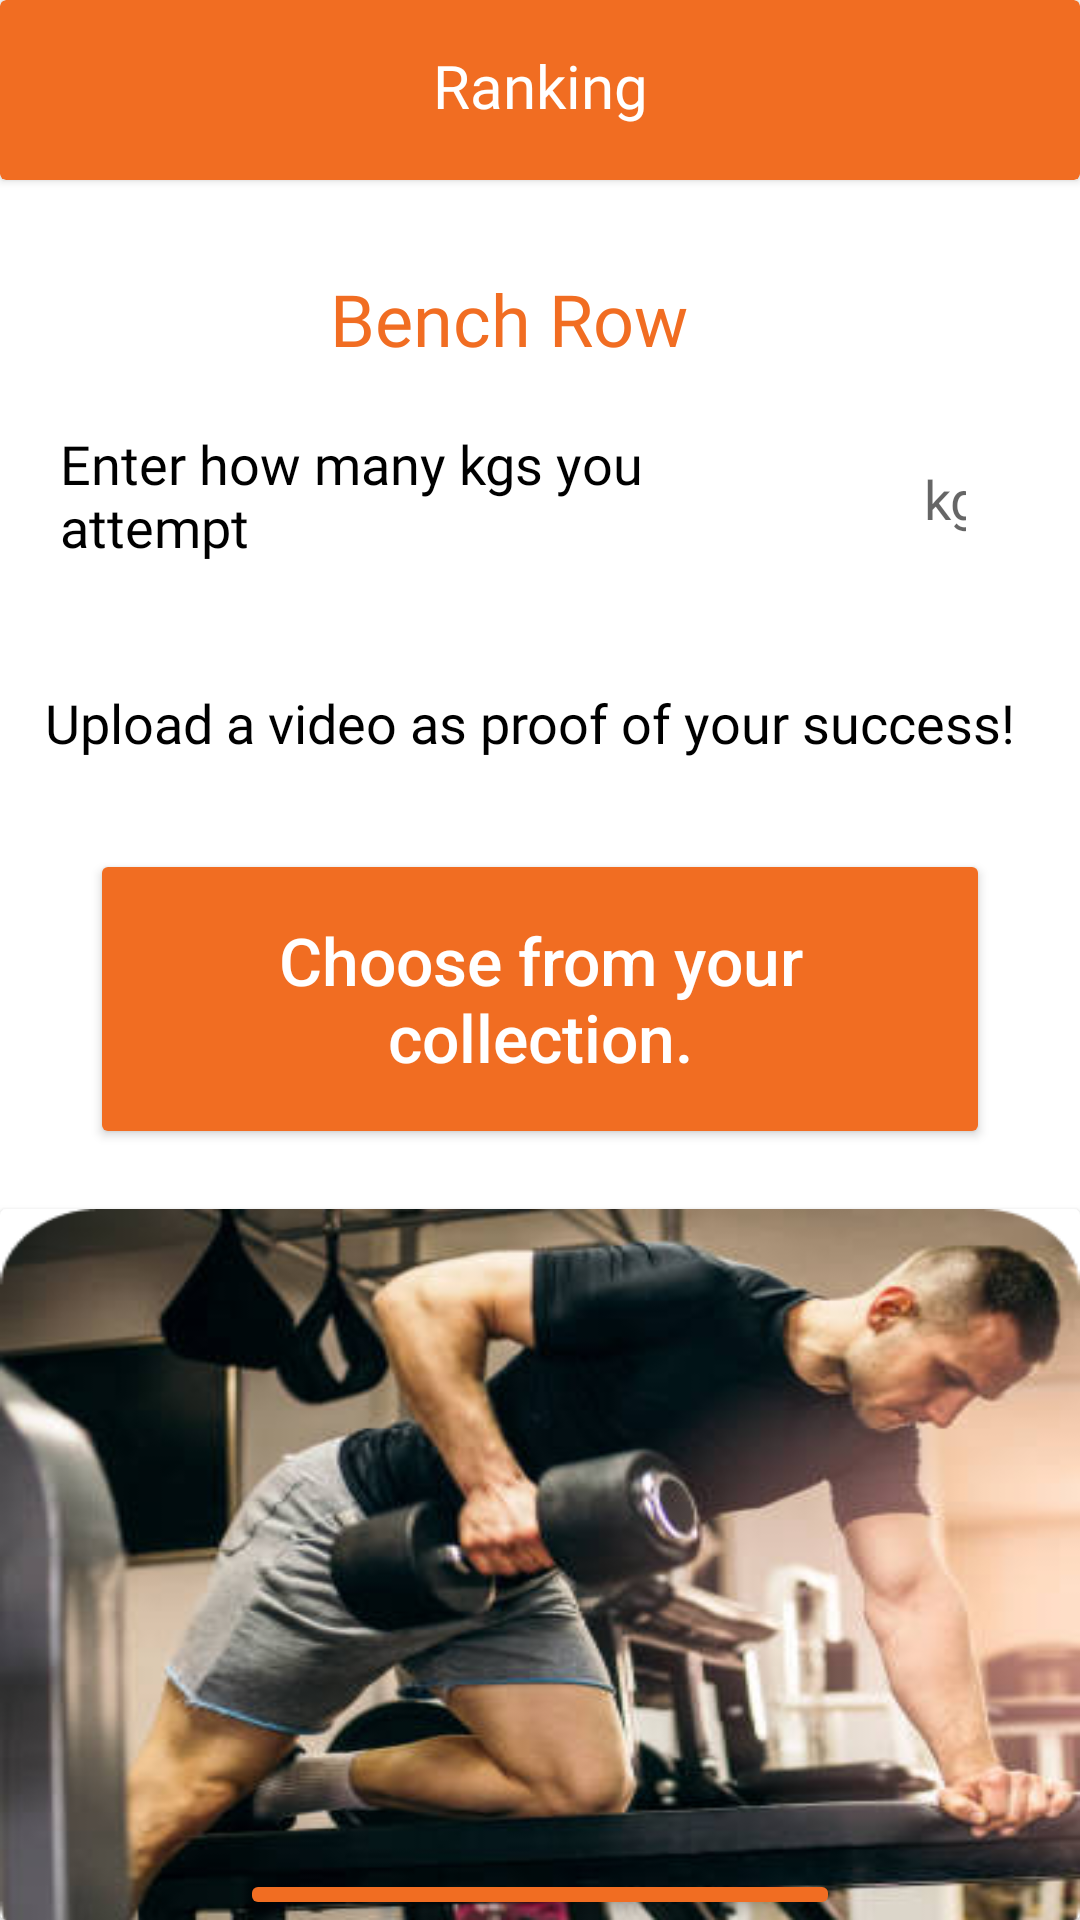

Reconstruct the res/layout file that produces this screen, plus the resources it refers to.
<!-- AndroidManifest.xml: application theme Theme.MyApplication -->
<!-- res/layout/ranking2.xml -->
<?xml version="1.0" encoding="utf-8"?>
<LinearLayout xmlns:android="http://schemas.android.com/apk/res/android"
    xmlns:app="http://schemas.android.com/apk/res-auto"
    xmlns:tools="http://schemas.android.com/tools"
    android:layout_width="match_parent"
    android:layout_height="match_parent"
    android:gravity="center_horizontal"
    android:orientation="vertical">

    <androidx.cardview.widget.CardView
        android:layout_width="match_parent"
        android:layout_height="60dp"
        app:cardBackgroundColor="@color/main_color" >

        <TextView
            android:id="@+id/ranking"
            android:layout_width="200dp"
            android:layout_height="30dp"
            android:layout_gravity="center"
            android:fontFamily="@font/aoboshi_one_regular"
            android:text="@string/ranking"
            android:textAlignment="center"
            android:textColor="@color/white"
            android:textSize="20sp" />
    </androidx.cardview.widget.CardView>

    <TextView
        android:id="@+id/bench_row"
        android:layout_width="300dp"
        android:layout_height="wrap_content"
        android:layout_gravity="center"
        android:layout_marginTop="30dp"
        android:layout_marginBottom="20dp"
        android:layout_marginStart="80dp"
        android:layout_marginLeft="80dp"
        android:fontFamily="@font/aoboshi_one_regular"
        android:text="@string/bench_row"
        android:textColor="@color/main_color"
        android:textSize="24sp" />

    <LinearLayout
        android:layout_width="match_parent"
        android:layout_height="wrap_content"
        android:orientation="horizontal">


        <TextView
            android:id="@+id/frequency"
            android:layout_width="250dp"
            android:layout_height="wrap_content"
            android:layout_gravity="start"
            android:layout_marginTop="40dp"
            android:layout_marginLeft="20dp"
            android:fontFamily="@font/aoboshi_one_regular"
            android:text="@string/enter_kgs"
            android:textColor="@color/black"
            android:textSize="18sp" />

        <EditText
            android:id="@+id/kgs"
            android:layout_width="match_parent"
            android:layout_height="wrap_content"
            android:layout_marginStart="30dp"
            android:layout_marginTop="0dp"
            android:layout_marginEnd="30dp"
            android:background="@color/white"
            android:ems="10"
            android:fontFamily="@font/aoboshi_one_regular"
            android:hint="@string/kgs"
            android:inputType="textEmailAddress"
            android:minHeight="48dp"
            android:padding="8dp" />





    </LinearLayout>

    <TextView
        android:id="@+id/recommend"
        android:layout_width="400dp"
        android:layout_height="wrap_content"
        android:layout_gravity="start"
        android:layout_marginTop="1dp"
        android:layout_marginBottom="20dp"
        android:layout_marginStart="15dp"
        android:layout_marginLeft="80dp"
        android:fontFamily="@font/aoboshi_one_regular"
        android:text="@string/upload"
        android:textColor="@color/black"
        android:textSize="18sp" />

    <Button
        android:id="@+id/day_1"
        android:layout_width="300dp"
        android:layout_height="100dp"
        android:layout_gravity="center_horizontal"
        android:layout_marginTop="10dp"
        app:backgroundTint="@color/main_color"
        android:text="@string/choose_from"
        android:textAllCaps="false"
        android:textColor="@color/white"
        android:textSize="22sp"
        tools:ignore="TextContrastCheck" />

    <androidx.cardview.widget.CardView
        android:layout_width="match_parent"
        android:layout_height="match_parent"
        android:layout_marginTop="20dp">

        <ImageView
            android:id="@+id/productImage"
            android:layout_width="fill_parent"
            android:layout_height="fill_parent"
            android:adjustViewBounds="true"
            android:layout_gravity="center"
            android:background="@drawable/seated_bench_row"/>

        <Button
            android:id="@+id/button4"
            android:layout_width="200dp"
            android:layout_height="wrap_content"
            android:layout_gravity="center_horizontal"
            android:layout_marginTop="220dp"
            app:backgroundTint="@color/main_color"
            android:text="@string/next"
            android:textAllCaps="false"
            android:textSize="20sp"
            tools:ignore="TextContrastCheck" />

    </androidx.cardview.widget.CardView>








</LinearLayout>
<!-- resources referenced by this layout -->
<resources>
  <color name="black">#FF000000</color>
  <color name="main_color">#F16D22</color>
  <color name="white">#FFFFFFFF</color>
  <!-- drawable seated_bench_row: png bitmap (drawable-v24, 170527 bytes) -->
  <string name="bench_row">Bench Row</string>
  <string name="choose_from">Choose from your collection.</string>
  <string name="enter_kgs">Enter how many kgs you attempt</string>
  <string name="kgs">kgs</string>
  <string name="next">Continue</string>
  <string name="ranking">Ranking</string>
  <string name="upload">Upload a video as proof of your success!</string>
  <style name="Theme.MyApplication" parent="Theme.MaterialComponents.DayNight.DarkActionBar">
          
          <item name="colorPrimary">@color/main_color</item>
          <item name="colorPrimaryVariant">@color/main_color</item>
          <item name="colorOnPrimary">@color/white</item>
          
          <item name="colorSecondary">@color/teal_200</item>
          <item name="colorSecondaryVariant">@color/teal_700</item>
          <item name="colorOnSecondary">@color/black</item>
          
          <item name="android:statusBarColor" tools:targetApi="l">?attr/colorPrimaryVariant</item>
          
      </style>
  <color name="teal_200">#FF03DAC5</color>
  <color name="teal_700">#FF018786</color>
</resources>
